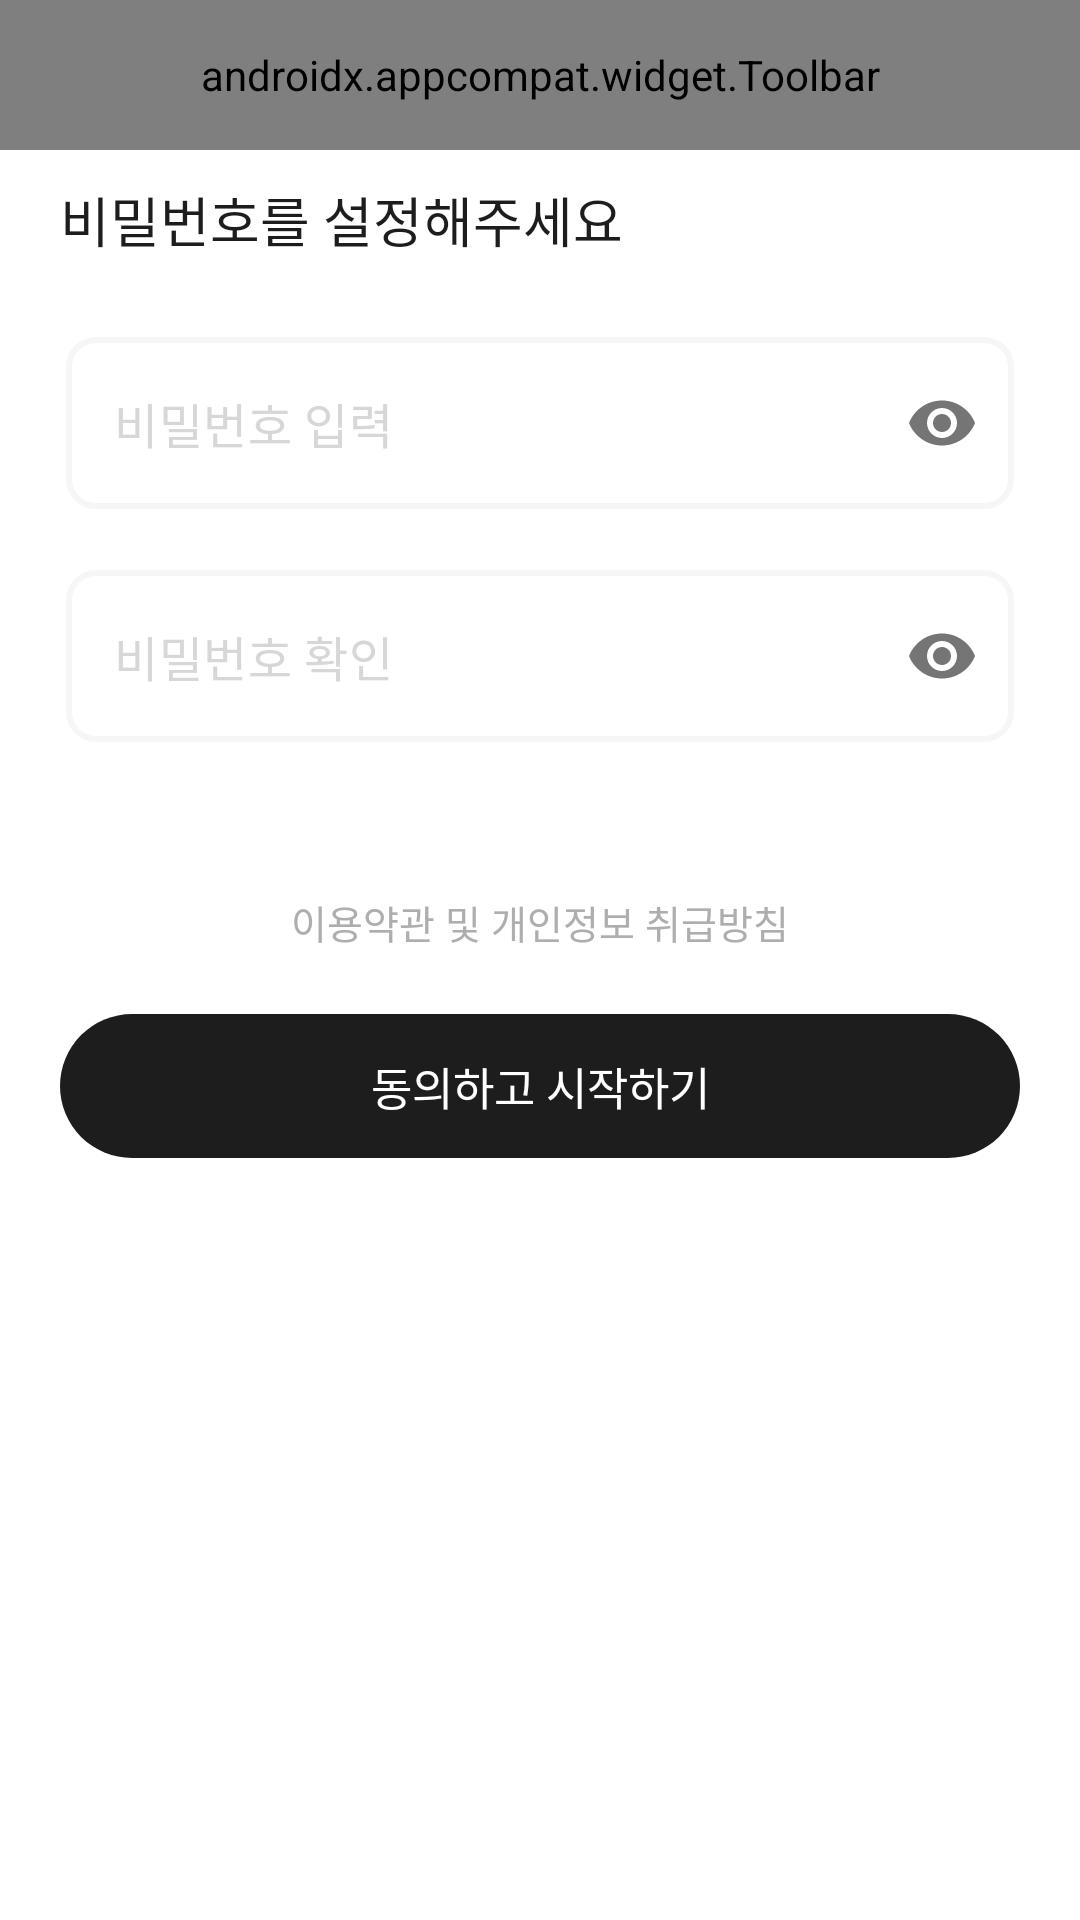

Write the Android layout XML for this screen, with the resource values it uses.
<!-- AndroidManifest.xml: application theme Theme.ForkiePlayer -->
<!-- res/layout/activity_sign_up_pwd.xml -->
<?xml version="1.0" encoding="utf-8"?>
<androidx.constraintlayout.widget.ConstraintLayout xmlns:android="http://schemas.android.com/apk/res/android"
    xmlns:app="http://schemas.android.com/apk/res-auto"
    xmlns:tools="http://schemas.android.com/tools"
    android:layout_width="match_parent"
    android:layout_height="match_parent"
    tools:context=".sign.signup.SignUpPwdActivity">

    <com.google.android.material.appbar.AppBarLayout
        android:id="@+id/toolbar_layout"
        android:layout_width="match_parent"
        android:layout_height="50dp"
        app:elevation="0dp"
        app:layout_constraintEnd_toEndOf="parent"
        app:layout_constraintStart_toStartOf="parent"
        app:layout_constraintTop_toTopOf="parent">

        <androidx.appcompat.widget.Toolbar
            android:background="@color/forkie_white"
            android:id="@+id/toolbar"
            android:layout_width="match_parent"
            android:layout_height="50dp"
            app:menu="@menu/toolbar_signup">
        </androidx.appcompat.widget.Toolbar>

    </com.google.android.material.appbar.AppBarLayout>

    <TextView
        android:id="@+id/tv_title"
        android:layout_width="wrap_content"
        android:layout_height="wrap_content"
        android:layout_marginStart="20dp"
        android:layout_marginTop="10dp"
        android:fontFamily="@font/pretendard_semibold"
        android:text="비밀번호를 설정해주세요"
        android:textColor="@color/forkie_b1"
        android:textSize="18sp"
        app:layout_constraintStart_toStartOf="parent"
        app:layout_constraintTop_toBottomOf="@+id/toolbar_layout" />

    <com.google.android.material.textfield.TextInputLayout
        android:id="@+id/outlined_text_field_1"
        style="@style/SignInOutlineTextInputLayoutStyle"
        android:layout_width="match_parent"
        android:layout_height="wrap_content"
        android:layout_marginStart="22dp"
        android:layout_marginTop="26dp"
        android:layout_marginEnd="22dp"
        app:errorEnabled="true"
        app:layout_constraintEnd_toEndOf="parent"
        app:layout_constraintStart_toStartOf="parent"
        app:layout_constraintTop_toBottomOf="@+id/tv_title"
        app:passwordToggleEnabled="true">

        <com.google.android.material.textfield.TextInputEditText
            android:id="@+id/et_pwd"
            android:layout_width="match_parent"
            android:layout_height="wrap_content"
            android:fontFamily="@font/pretendard_medium"
            android:inputType="textPassword"
            android:hint="비밀번호 입력"
            android:maxLines="1"
            android:textColor="@color/forkie_b1"
            android:textColorHint="@color/forkie_g3"
            android:textSize="16sp" />
    </com.google.android.material.textfield.TextInputLayout>

    <com.google.android.material.textfield.TextInputLayout
        android:id="@+id/outlined_text_field_2"
        style="@style/SignInOutlineTextInputLayoutStyle"
        android:layout_width="match_parent"
        android:layout_height="wrap_content"
        android:layout_marginStart="22dp"
        android:layout_marginEnd="22dp"
        app:errorEnabled="true"
        app:layout_constraintEnd_toEndOf="parent"
        app:layout_constraintStart_toStartOf="parent"
        app:layout_constraintTop_toBottomOf="@+id/outlined_text_field_1"
        app:passwordToggleEnabled="true">

        <com.google.android.material.textfield.TextInputEditText
            android:id="@+id/et_pwd_chk"
            android:layout_width="match_parent"
            android:layout_height="wrap_content"
            android:fontFamily="@font/pretendard_medium"
            android:inputType="textPassword"
            android:hint="비밀번호 확인"
            android:maxLines="1"
            android:textColor="@color/forkie_b1"
            android:textColorHint="@color/forkie_g3"
            android:textSize="16sp" />
    </com.google.android.material.textfield.TextInputLayout>

    <LinearLayout
        android:id="@+id/linearLayout3"
        android:layout_width="wrap_content"
        android:layout_height="wrap_content"
        android:layout_marginTop="30dp"
        app:layout_constraintEnd_toEndOf="parent"
        app:layout_constraintStart_toStartOf="parent"
        app:layout_constraintTop_toBottomOf="@+id/outlined_text_field_2">

        <TextView
            android:id="@+id/tv_terms_1"
            android:layout_width="wrap_content"
            android:layout_height="wrap_content"
            android:fontFamily="@font/pretendard_medium"
            android:text="이용약관 "
            android:textColor="@color/forkie_g4"
            android:textSize="13sp" />

        <TextView
            android:id="@+id/tv_terms_2"
            android:layout_width="wrap_content"
            android:layout_height="wrap_content"
            android:fontFamily="@font/pretendard_medium"
            android:text="및 "
            android:textColor="@color/forkie_g4"
            android:textSize="13sp" />

        <TextView
            android:id="@+id/tv_terms_3"
            android:layout_width="wrap_content"
            android:layout_height="wrap_content"
            android:fontFamily="@font/pretendard_medium"
            android:text="개인정보 "
            android:textColor="@color/forkie_g4"
            android:textSize="13sp" />

        <TextView
            android:id="@+id/tv_terms_4"
            android:layout_width="wrap_content"
            android:layout_height="wrap_content"
            android:fontFamily="@font/pretendard_medium"
            android:text="취급방침"
            android:textColor="@color/forkie_g4"
            android:textSize="13sp" />

    </LinearLayout>

    <androidx.appcompat.widget.AppCompatButton
        android:id="@+id/btn_start"
        android:layout_width="0dp"
        android:layout_height="wrap_content"
        android:layout_marginStart="20dp"
        android:layout_marginTop="21dp"
        android:layout_marginEnd="20dp"
        android:background="@drawable/solid_button_toggle"
        android:fontFamily="@font/pretendard_medium"
        android:outlineProvider="none"
        android:text="동의하고 시작하기"
        android:textColor="@color/forkie_white"
        android:textSize="15sp"
        app:layout_constraintEnd_toEndOf="parent"
        app:layout_constraintStart_toStartOf="parent"
        app:layout_constraintTop_toBottomOf="@+id/linearLayout3" />

</androidx.constraintlayout.widget.ConstraintLayout>
<!-- resources referenced by this layout -->
<resources>
  <color name="forkie_b1">#1D1D1D</color>
  <color name="forkie_g3">#D7D7D7</color>
  <color name="forkie_g4">#AEAEAE</color>
  <color name="forkie_white">#FFFFFF</color>
  <!-- drawable solid_button_toggle (drawable) -->
  <?xml version="1.0" encoding="utf-8"?>
  <selector xmlns:android="http://schemas.android.com/apk/res/android">
      <item android:drawable="@drawable/solid_button_activate"
          android:state_enabled="true"/>
      <item android:drawable="@drawable/solid_button_inactivate"
          android:state_enabled="false"/>
  </selector>
  <style name="SignInOutlineTextInputLayoutStyle" parent="Widget.MaterialComponents.TextInputLayout.OutlinedBox">
          <item name="boxStrokeColor">@color/forkie_g1</item>
          <item name="boxCornerRadiusBottomEnd">10dp</item>
          <item name="boxCornerRadiusBottomStart">10dp</item>
          <item name="boxCornerRadiusTopEnd">10dp</item>
          <item name="boxCornerRadiusTopStart">10dp</item>
          <item name="boxStrokeWidth">2dp</item>
          <item name="boxStrokeWidthFocused">2dp</item>
          <item name="android:textColorHint">@color/forkie_g2</item>
          <item name="hintEnabled">false</item>
      </style>
  <style name="Theme.ForkiePlayer" parent="Theme.MaterialComponents.DayNight.NoActionBar">
          
          <item name="colorPrimary">@color/forkie_b1</item>
          <item name="colorPrimaryVariant">@color/forkie_g1</item>
          <item name="colorOnPrimary">@color/forkie_white</item>
          
          <item name="colorSecondary">@color/forkie_b1</item>
          <item name="colorSecondaryVariant">@color/forkie_g1</item>
          <item name="colorOnSecondary">@color/forkie_white</item>
          
          <item name="android:statusBarColor">@color/forkie_white</item>
  
          
          <item name="android:windowLightStatusBar">true</item>
      </style>
  <!-- drawable solid_button_activate (drawable) -->
  <?xml version="1.0" encoding="utf-8"?>
  <shape xmlns:android="http://schemas.android.com/apk/res/android">
      <solid android:color="@color/forkie_b1"/>
      <corners android:radius="100dp"/>
  </shape>
  <!-- drawable solid_button_inactivate (drawable) -->
  <?xml version="1.0" encoding="utf-8"?>
  <shape xmlns:android="http://schemas.android.com/apk/res/android">
      <solid android:color="@color/forkie_g3"/>
      <corners android:radius="100dp"/>
  </shape>
  <color name="forkie_g1">#F6F6F6</color>
  <color name="forkie_g2">#E4E4E4</color>
</resources>
